Run: headless pygame with SDL's dummy video driver; simulated clock (each Clock.tick advances the game by its frame time, no real sleeping); random seed 0; keys injected as events and as key.get_pressed() state; no mouse input.
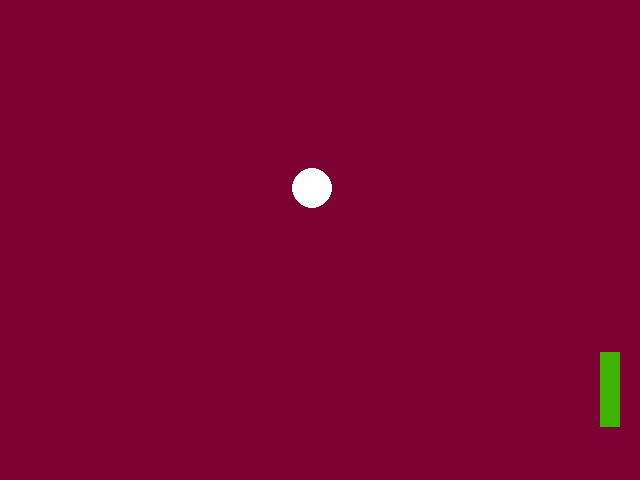
Frame 1 of 4 · flips 1–60 · no input
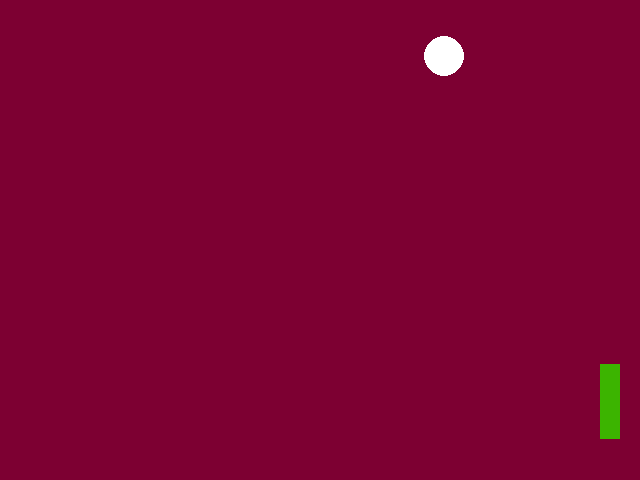
Frame 2 of 4 · flips 61–180 · tapped SPACE, RETURN · held RIGHT (→), D
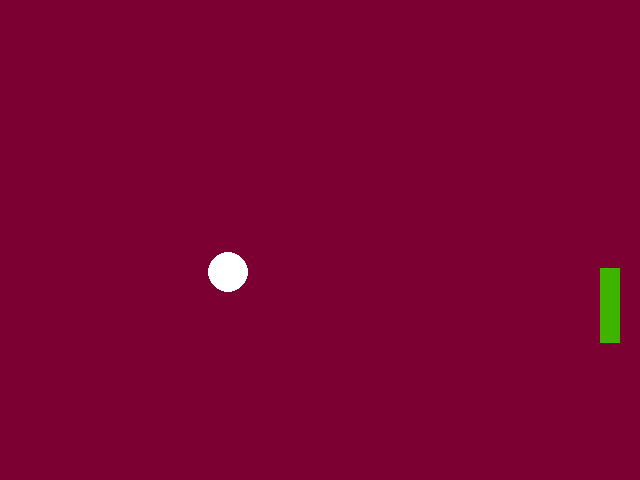
Frame 3 of 4 · flips 181–300 · held DOWN (↓), S
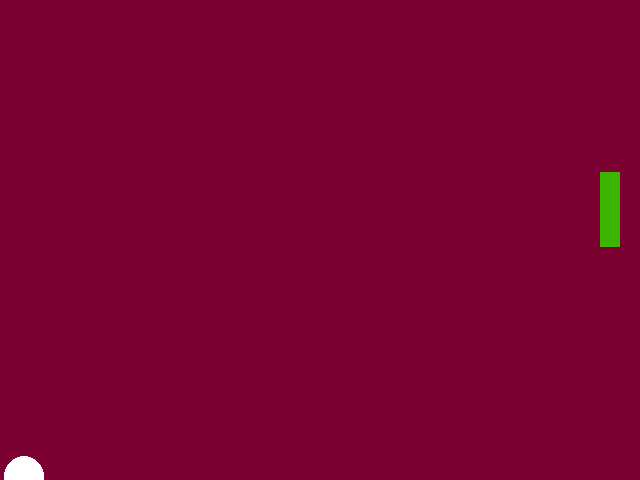
Frame 4 of 4 · flips 301–420 · held LEFT (←), A, UP (↑), W

The pygame program that drew these frames:

# TODO: Copy all of your   04-Drawing.py   program and put it below this comment.
# My first Pygame program.
# Authors: Many people and <Bryer#>

import pygame
import sys

CircleY=200
CircleX=300
rectY=100
rectspeed=6
circlespeed=6

screensize=(640, 480)
BackgroundColor=(125, 0, 50)
CircleColor=(255, 255, 255)
CircleRadius=20


pygame.init()
screen = pygame.display.set_mode(screensize)
clock= pygame.time.Clock()
while True:
    clock.tick(60)
    for event in pygame.event.get():
        if event.type == pygame.QUIT:
            sys.exit()

    screen.fill (BackgroundColor)

    rectY = rectY+rectspeed
    print(rectY)

    if rectY>405:
        rectspeed= -6
    if rectY<0:
        rectspeed=6

    CircleX = CircleX+circlespeed
    print(CircleX)
    if CircleX>650:
        circlespeed = -6
    if CircleX<0:
        circlespeed = 6

    CircleY = CircleY-circlespeed
    if CircleY<20 or CircleY>480:
        circlespeed = -circlespeed



    pygame.draw.circle(screen, CircleColor, (CircleX, CircleY), CircleRadius)
    pygame.draw.rect(screen, (60, 180, 0), (600, rectY, 20, 75))
    pygame.display.update()
